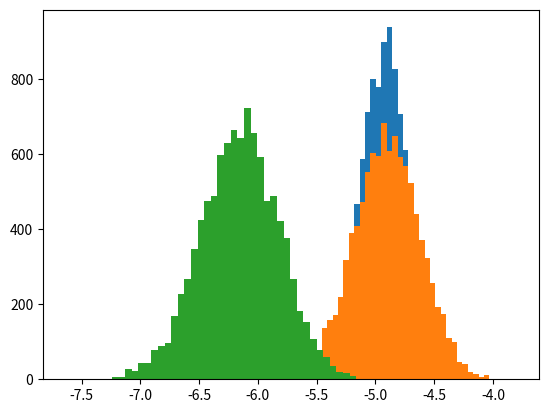

This chart was generated by the following Python code:
## make a gaussian distribution, size N
from scipy.stats import norm
from random import gauss
import numpy as np
from matplotlib.pyplot import show, hist, gca

stdev=3.0
Nlength=500
monte_length=10000
var_point=5
std_correction = norm.ppf(1-var_point/100.0)

assert var_point*monte_length >= 2.0 * 100.0

all_std = []
all_var = []
all_es = []
all_sigma=[]

for _ in range(monte_length):
    data = [gauss(0.0, stdev) for _ in range(Nlength)]
    sigma_est = np.std(data)
    stdev_est = np.mean(data) - std_correction*np.std(data)
    var_est = np.percentile(data, var_point)
    small_data = [x for x in data if x <= var_est]
    es_est = np.mean(small_data)

    all_std.append(stdev_est)
    all_var.append(var_est)
    all_es.append(es_est)
    all_sigma.append(sigma_est)

hist(all_std, bins=50, range=[-6.1, -3.8])
#np.std(all_std)

hist(all_var, bins=50, range=[-6.1, -3.8])
np.std(all_var)

hist(all_es, bins=50)